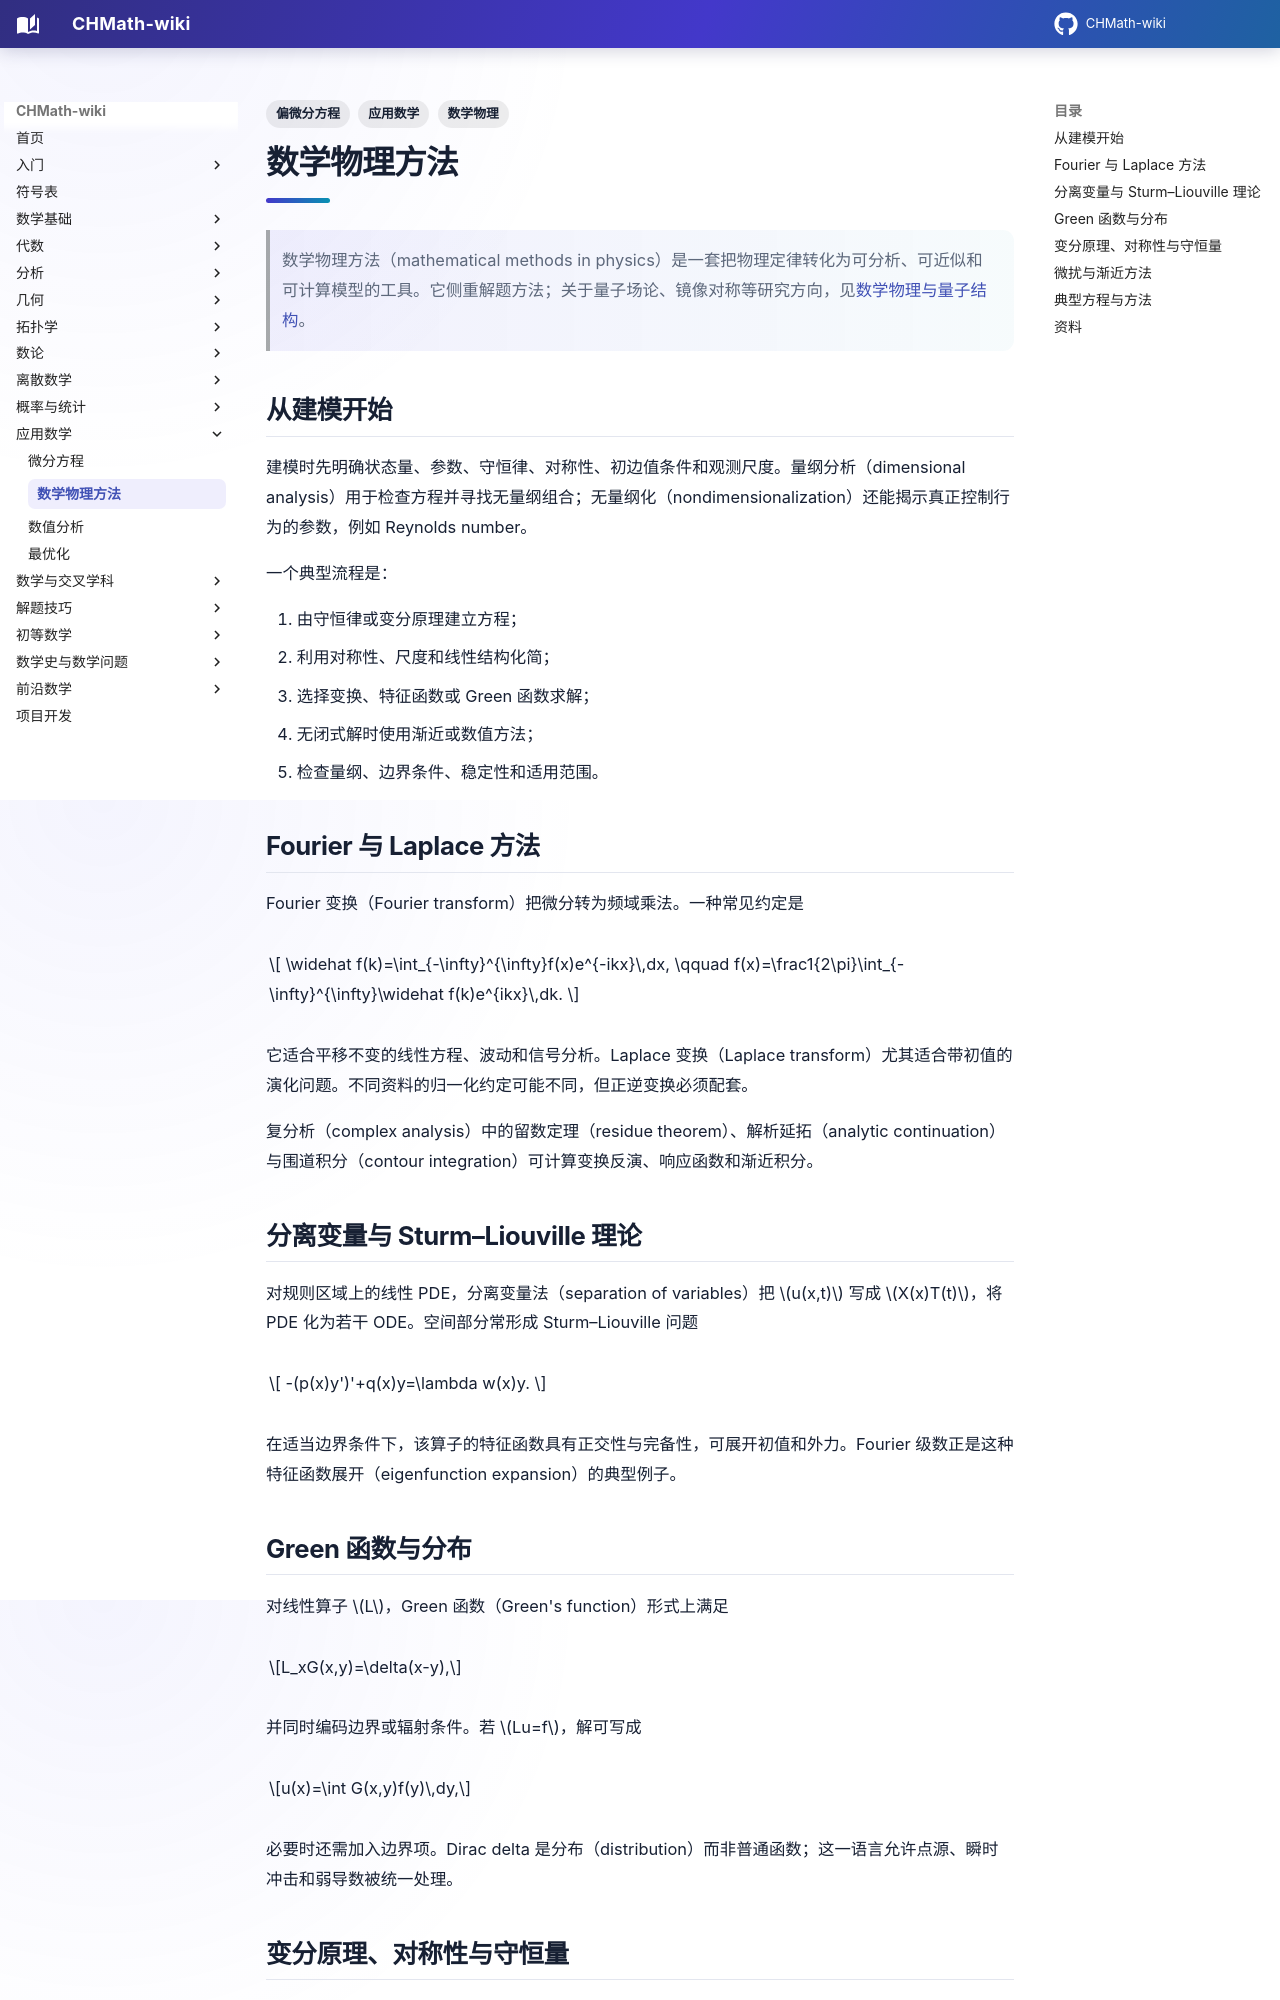

repository: FinParker/CHMath-wiki · page: applied_math/mathematical_physics_methods/index.html · generator: mkdocs

---
title: 数学物理方法
tags: [应用数学, 数学物理, 偏微分方程]
---

# 数学物理方法

> 数学物理方法（mathematical methods in physics）是一套把物理定律转化为可分析、可近似和可计算模型的工具。它侧重解题方法；关于量子场论、镜像对称等研究方向，见[数学物理与量子结构](../frontiers/mathematical_physics.md)。

## 从建模开始

建模时先明确状态量、参数、守恒律、对称性、初边值条件和观测尺度。量纲分析（dimensional analysis）用于检查方程并寻找无量纲组合；无量纲化（nondimensionalization）还能揭示真正控制行为的参数，例如 Reynolds number。

一个典型流程是：

1. 由守恒律或变分原理建立方程；
2. 利用对称性、尺度和线性结构化简；
3. 选择变换、特征函数或 Green 函数求解；
4. 无闭式解时使用渐近或数值方法；
5. 检查量纲、边界条件、稳定性和适用范围。

## Fourier 与 Laplace 方法

Fourier 变换（Fourier transform）把微分转为频域乘法。一种常见约定是

$$
\widehat f(k)=\int_{-\infty}^{\infty}f(x)e^{-ikx}\,dx,
\qquad
f(x)=\frac1{2\pi}\int_{-\infty}^{\infty}\widehat f(k)e^{ikx}\,dk.
$$

它适合平移不变的线性方程、波动和信号分析。Laplace 变换（Laplace transform）尤其适合带初值的演化问题。不同资料的归一化约定可能不同，但正逆变换必须配套。

复分析（complex analysis）中的留数定理（residue theorem）、解析延拓（analytic continuation）与围道积分（contour integration）可计算变换反演、响应函数和渐近积分。

## 分离变量与 Sturm–Liouville 理论

对规则区域上的线性 PDE，分离变量法（separation of variables）把 $u(x,t)$ 写成 $X(x)T(t)$，将 PDE 化为若干 ODE。空间部分常形成 Sturm–Liouville 问题

$$
-(p(x)y')'+q(x)y=\lambda w(x)y.
$$

在适当边界条件下，该算子的特征函数具有正交性与完备性，可展开初值和外力。Fourier 级数正是这种特征函数展开（eigenfunction expansion）的典型例子。

## Green 函数与分布

对线性算子 $L$，Green 函数（Green's function）形式上满足

$$L_xG(x,y)=\delta(x-y),$$

并同时编码边界或辐射条件。若 $Lu=f$，解可写成


$$u(x)=\int G(x,y)f(y)\,dy,$$

必要时还需加入边界项。Dirac delta 是分布（distribution）而非普通函数；这一语言允许点源、瞬时冲击和弱导数被统一处理。
